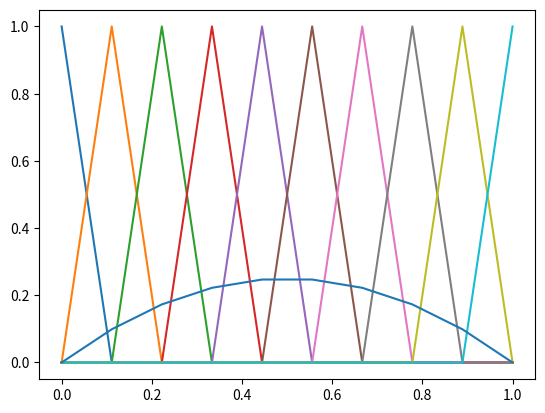

Reproduce this figure in Python.
# Problem: -u(x)'' = f on O=[0,1]
# f = 2
# BC, Dirichlet: u[0]=u[1]=0
# weak formulation: integral(u'v') = integral(2*v)
from scipy.sparse import diags
import numpy as np
import matplotlib.pyplot as plt
    
start = 0
end = 1
omega = end - start
num = 10
x = np.linspace(start, end, num)
f = 2 
v = []

for i in range(num):
    temp = np.zeros(num)
    temp[i] = 1
    v.append(temp)
v = np.asarray(v)

for i in range(num):
    plt.plot(x,v[i])
plt.show()
b =  np.full((num-2,1),f * omega/((num-1)))


k = [
    np.full(num-3, -(num-1)),         
    np.full(num-2, (num-1)*2),       
    np.full(num-3, -(num-1))          
]
offset = [-1, 0, 1]                  # Offsets for diagonals
A = diags(k, offset).toarray()       # Create the matrix and convert to array


print(A)
r = np.linalg.solve(A,b)

r = np.insert(r, 0, 0)
r = np.insert(r, r.size, 0)

plt.plot(x,r)
plt.show()
